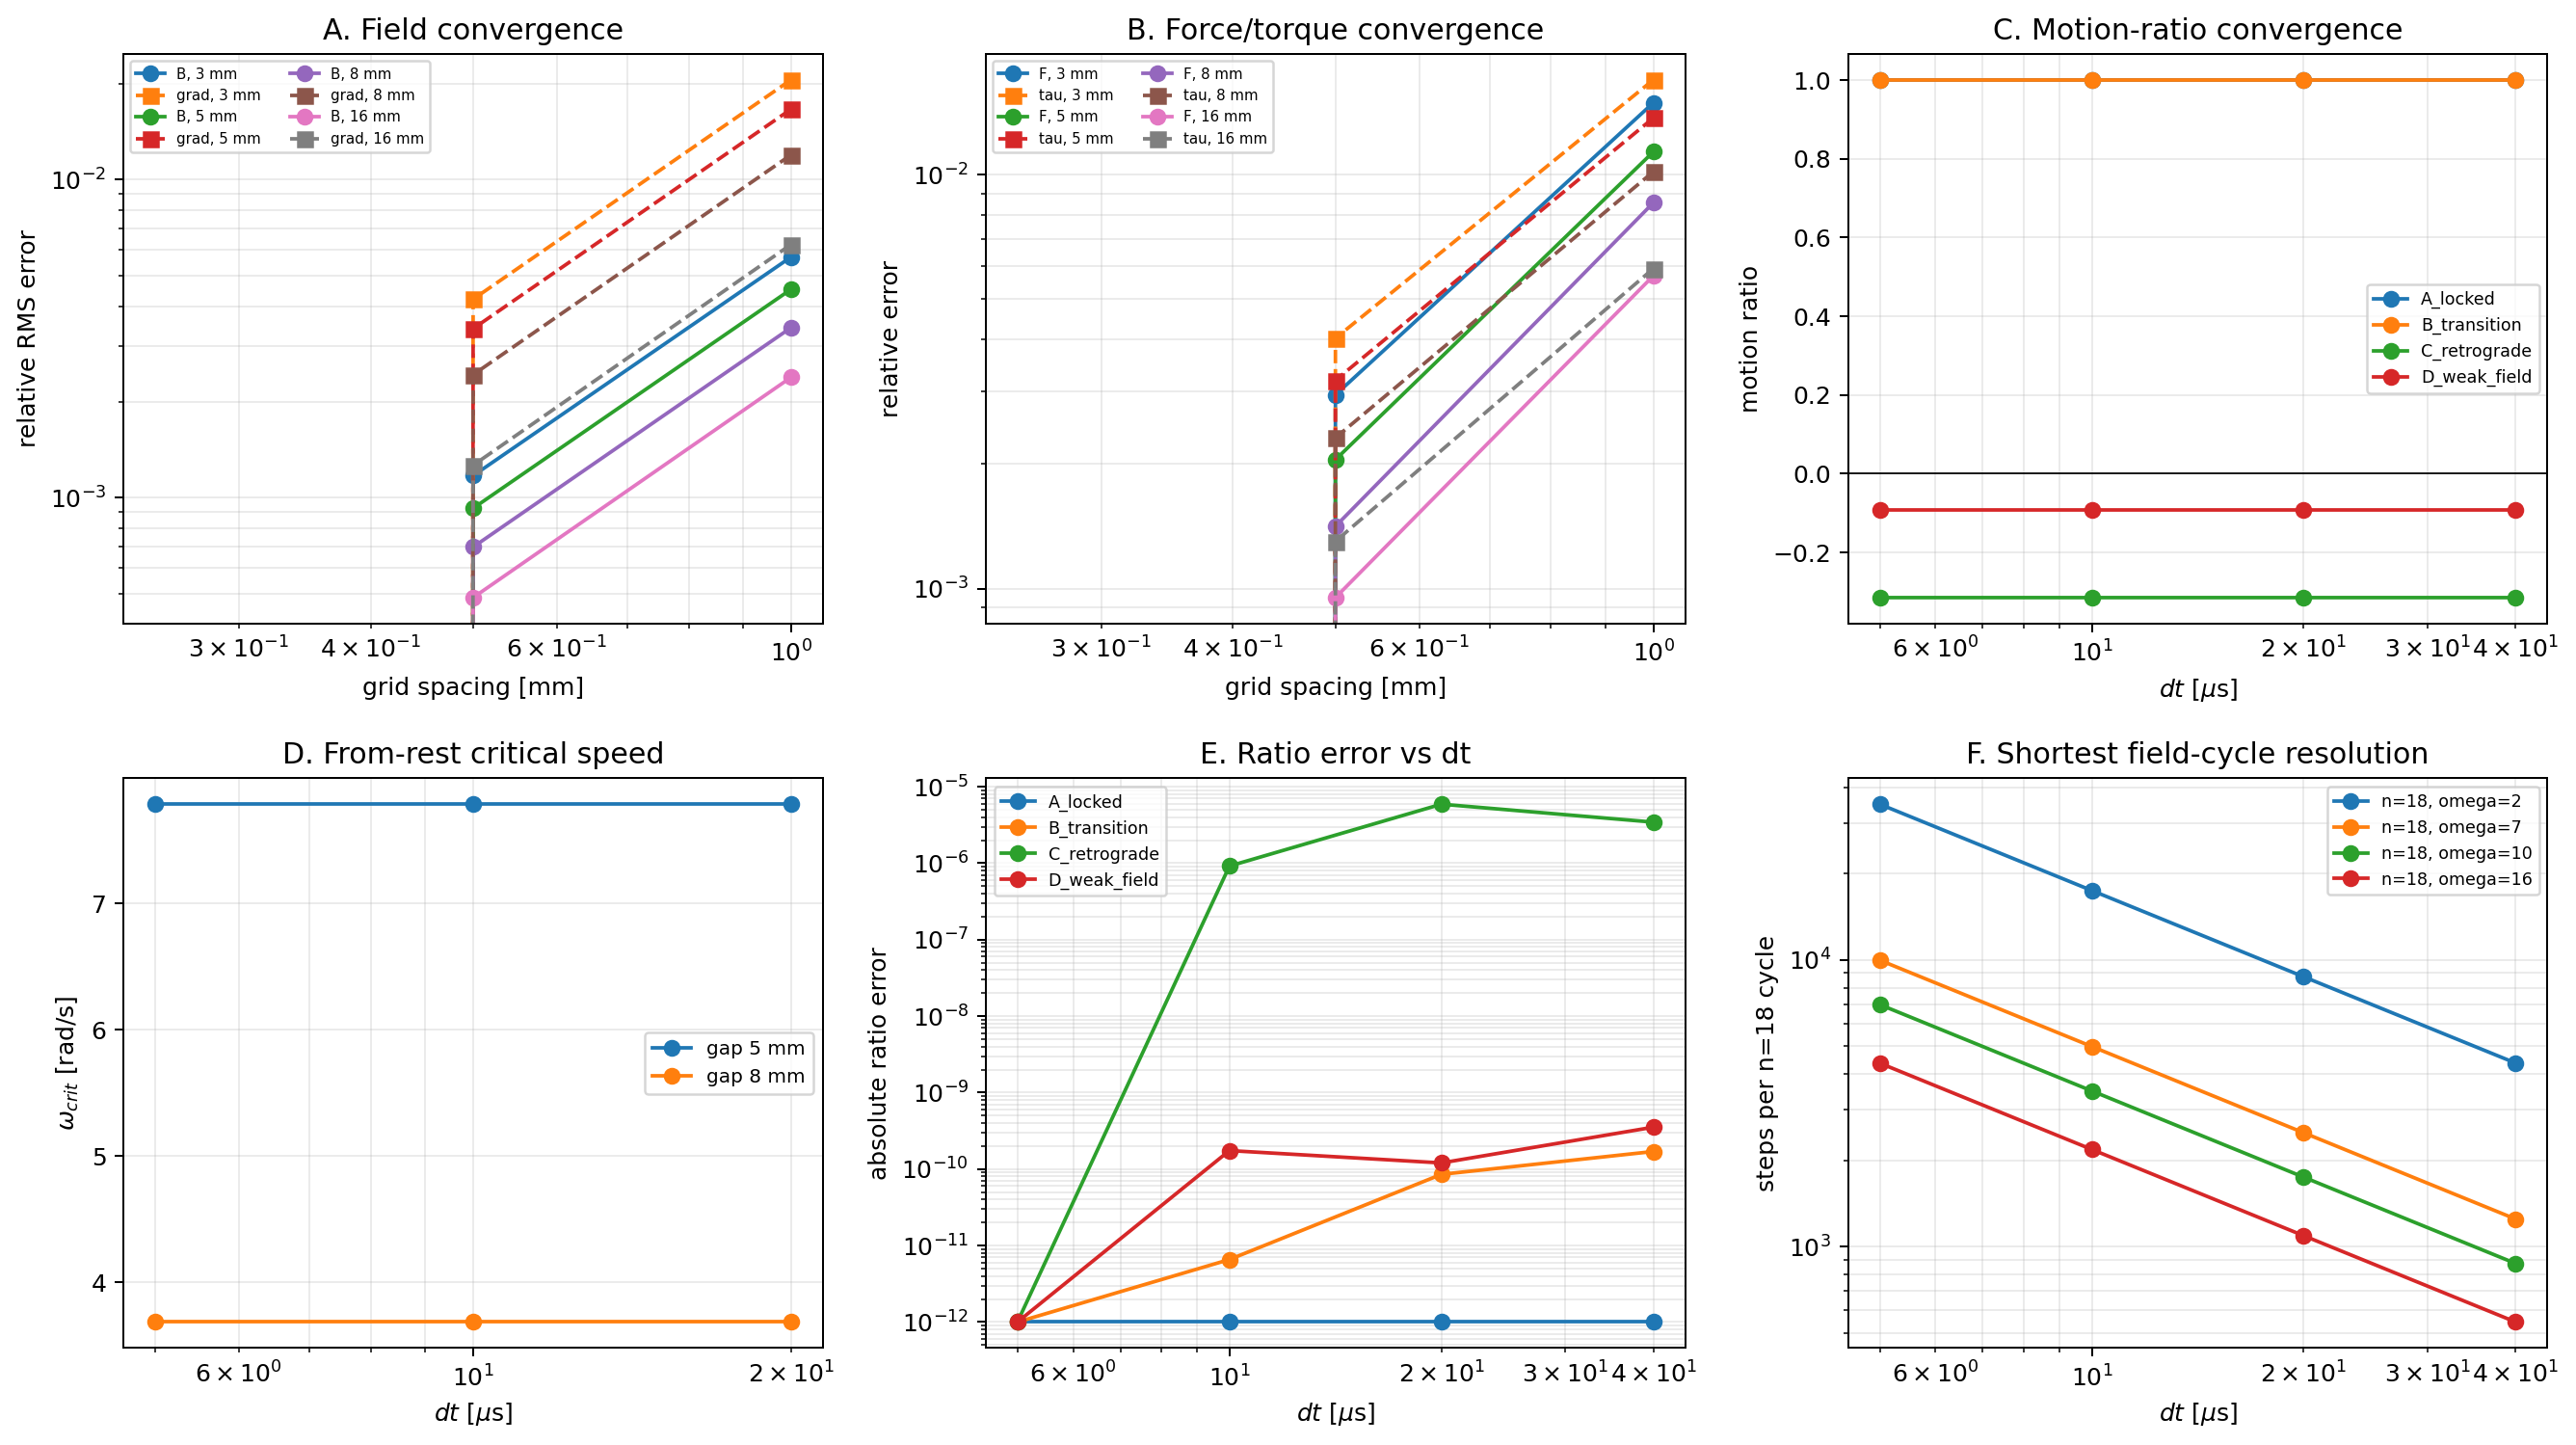

The file beside this chart, header and first rows:
B2_max_rel, B2_rms_rel, Bmag_max_rel, Bmag_rms_rel, Bvec_max_rel, Bvec_rms_rel, F_norm, F_rel, Fz_mean, Fz_mean_rel_error, N_mean, N_mean_rel_error, accumulated_angle, accumulated_angle_rel_error, bracket_width, case, dt, dt_Omega18, dt_Omega6, dt_level, dt_tau, final_x, final_y, gap_mm
0.01261, 0.009428, 0.006709, 0.004619, 0.006686, 0.005708, 0.4594, 0.01492, , , , , , , , , , , , , , , , 3.0
0.003049, 0.001963, 0.001553, 0.0009543, 0.001611, 0.001172, 0.4638, 0.002937, , , , , , , , , , , , , , , , 3.0
0.0, 0.0, 0.0, 0.0, 0.0, 0.0, 0.4644, 0.0, , , , , , , , , , , , , , , , 3.0
0.01043, 0.007624, 0.005483, 0.00373, 0.005391, 0.004519, 0.2273, 0.01135, , , , , , , , , , , , , , , , 5.0
0.002519, 0.001582, 0.001278, 0.0007681, 0.001256, 0.000926, 0.2292, 0.002048, , , , , , , , , , , , , , , , 5.0
0.0, 0.0, 0.0, 0.0, 0.0, 0.0, 0.2295, 0.0, , , , , , , , , , , , , , , , 5.0
0.008043, 0.005904, 0.004194, 0.002949, 0.004108, 0.003424, 0.08583, 0.008554, , , , , , , , , , , , , , , , 8.0
0.001926, 0.001217, 0.0009735, 0.0006039, 0.0009375, 0.0006994, 0.08642, 0.001414, , , , , , , , , , , , , , , , 8.0
0.0, 0.0, 0.0, 0.0, 0.0, 0.0, 0.08652, 0.0, , , , , , , , , , , , , , , , 8.0
0.005069, 0.004305, 0.002825, 0.002232, 0.002834, 0.00239, 0.008628, 0.005698, , , , , , , , , , , , , , , , 16.0
0.001229, 0.000877, 0.0006495, 0.000453, 0.0006421, 0.0004851, 0.008669, 0.0009509, , , , , , , , , , , , , , , , 16.0
0.0, 0.0, 0.0, 0.0, 0.0, 0.0, 0.008677, 0.0, , , , , , , , , , , , , , , , 16.0
, , , , , , , , -1.276, 8.971612653616919e-13, 1.345, 8.509754235923722e-13, 2.594, 9.616600340421938e-13, , A_locked, 4e-05, , , 2dt, , -0.05118, 0.03118, 3.0
, , , , , , , , -1.276, 1.2184960918765703e-13, 1.345, 1.1574190375208632e-13, 2.594, 1.1246184449372043e-13, , A_locked, 2e-05, , , dt, , -0.05118, 0.03118, 3.0
, , , , , , , , -1.276, 5.222126108042445e-16, 1.345, 6.60438823121748e-16, 2.594, 9.585788876177083e-15, , A_locked, 1e-05, , , dt/2, , -0.05118, 0.03118, 3.0
, , , , , , , , -1.276, 0.0, 1.345, 0.0, 2.594, 0.0, , A_locked, 5e-06, , , dt/4, , -0.05118, 0.03118, 3.0
, , , , , , , , -0.4851, 1.0685850692405563e-09, 0.5543, 9.351274796702579e-10, 9.085, 1.0924425999029998e-10, , B_transition, 4e-05, , , 2dt, , -0.05699, 0.02012, 5.0
, , , , , , , , -0.4851, 5.25525620997735e-10, 0.5543, 4.5989179335730526e-10, 9.085, 5.2333511559048394e-11, , B_transition, 2e-05, , , dt, , -0.05699, 0.02012, 5.0
, , , , , , , , -0.4851, 3.206107085801477e-11, 0.5543, 2.8056700418704343e-11, 9.085, 3.645991764249498e-12, , B_transition, 1e-05, , , dt/2, , -0.05699, 0.02012, 5.0
, , , , , , , , -0.4851, 0.0, 0.5543, 0.0, 9.085, 0.0, , B_transition, 5e-06, , , dt/4, , -0.05699, 0.02012, 5.0
, , , , , , , , -0.01927, 1.0337861686971249e-05, 0.0885, 2.250615686132056e-06, -5.404, 4.187344037575068e-06, , C_retrograde, 4e-05, , , 2dt, , 0.05232, 0.06314, 8.0
, , , , , , , , -0.01927, 1.6886400401948224e-05, 0.0885, 3.676272596760951e-06, -5.404, 7.470338467031857e-06, , C_retrograde, 2e-05, , , dt, , 0.05232, 0.06315, 8.0
, , , , , , , , -0.01927, 2.8242030346129573e-06, 0.0885, 6.148462654384813e-07, -5.404, 1.0612139031666902e-06, , C_retrograde, 1e-05, , , dt/2, , 0.05232, 0.06315, 8.0
, , , , , , , , -0.01927, 0.0, 0.0885, 0.0, -5.404, 0.0, , C_retrograde, 5e-06, , , dt/4, , 0.05232, 0.06315, 8.0
, , , , , , , , -0.00791, 3.4637939166260124e-09, 0.07714, 3.5515967863002953e-10, -0.8178, 3.8685859599621225e-09, , D_weak_field, 4e-05, , , 2dt, , 0.04217, -0.045, 16.0
, , , , , , , , -0.00791, 1.2131309838561797e-09, 0.07714, 1.2438827285516367e-10, -0.8178, 1.0117355616706496e-09, , D_weak_field, 2e-05, , , dt, , 0.04217, -0.045, 16.0
, , , , , , , , -0.00791, 1.286673978369807e-10, 0.07714, 1.3192987262370291e-11, -0.8178, 1.6848989783874234e-09, , D_weak_field, 1e-05, , , dt/2, , 0.04217, -0.045, 16.0
, , , , , , , , -0.00791, 0.0, 0.07714, 0.0, -0.8178, 0.0, , D_weak_field, 5e-06, , , dt/4, , 0.04217, -0.045, 16.0
, , , , , , , , , , , , , , 0.01562, , 2e-05, , , dt, , , , 5.0
, , , , , , , , , , , , , , 0.01562, , 1e-05, , , dt/2, , , , 5.0
, , , , , , , , , , , , , , 0.01562, , 5e-06, , , dt/4, , , , 5.0
, , , , , , , , , , , , , , 0.01562, , 2e-05, , , dt, , , , 5.0
, , , , , , , , , , , , , , 0.007812, , 2e-05, , , dt, , , , 8.0
, , , , , , , , , , , , , , 0.007812, , 1e-05, , , dt/2, , , , 8.0
, , , , , , , , , , , , , , 0.007812, , 5e-06, , , dt/4, , , , 8.0
, , , , , , , , , , , , , , , , 4e-05, 0.00144, 0.00048, 2dt, 0.01, , , 
, , , , , , , , , , , , , , , , 2e-05, 0.00072, 0.00024, dt, 0.005, , , 
, , , , , , , , , , , , , , , , 1e-05, 0.00036, 0.00012, dt/2, 0.0025, , , 
, , , , , , , , , , , , , , , , 5e-06, 0.00018, 6.000000000000001e-05, dt/4, 0.00125, , , 
, , , , , , , , , , , , , , , , 4e-05, 0.00504, 0.00168, 2dt, 0.01, , , 
, , , , , , , , , , , , , , , , 2e-05, 0.00252, 0.00084, dt, 0.005, , , 
, , , , , , , , , , , , , , , , 1e-05, 0.00126, 0.00042, dt/2, 0.0025, , , 
, , , , , , , , , , , , , , , , 5e-06, 0.00063, 0.00021, dt/4, 0.00125, , , 
, , , , , , , , , , , , , , , , 4e-05, 0.01152, 0.00384, 2dt, 0.01, , , 
, , , , , , , , , , , , , , , , 2e-05, 0.00576, 0.00192, dt, 0.005, , , 
, , , , , , , , , , , , , , , , 1e-05, 0.00288, 0.00096, dt/2, 0.0025, , , 
, , , , , , , , , , , , , , , , 5e-06, 0.00144, 0.00048, dt/4, 0.00125, , , 
, , , , , , , , , , , , , , , , 4e-05, 0.0072, 0.0024, 2dt, 0.01, , , 
, , , , , , , , , , , , , , , , 2e-05, 0.0036, 0.0012, dt, 0.005, , , 
, , , , , , , , , , , , , , , , 1e-05, 0.0018, 0.0006, dt/2, 0.0025, , , 
, , , , , , , , , , , , , , , , 5e-06, 0.0009, 0.0003, dt/4, 0.00125, , , 
